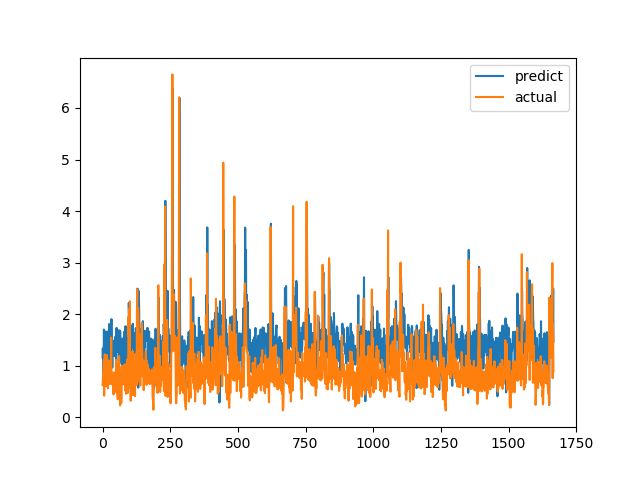

Data behind this chart, as committed beside it:
predict, actual
1.167, 0.6238
1.334, 0.6915
1.208, 0.8558
1.133, 0.7094
0.8285, 1.015
1.701, 1.116
1.52, 0.4183
1.327, 1.002
1.174, 1.219
1.668, 1.143
0.7478, 0.6528
1.068, 0.6747
1.54, 0.601
1.332, 0.6695
1.509, 0.6538
1.393, 0.7814
1.517, 1.206
1.663, 0.8469
1.179, 0.8286
1.152, 0.6482
1.491, 0.5624
1.165, 0.7183
1.252, 1.1
1.434, 0.9542
1.808, 0.729
1.273, 0.6694
1.031, 0.8631
1.434, 0.6465
1.393, 0.8223
1.472, 0.9236
1.157, 0.8301
0.6598, 1.067
1.767, 1.546
1.904, 0.6827
1.549, 0.6386
1.431, 0.6464
0.9621, 0.6881
1.436, 0.7274
1.405, 0.65
1.484, 0.8694
1.401, 0.4409
1.275, 0.4519
1.192, 0.7575
1.245, 0.4952
1.199, 0.6851
1.268, 0.7244
1.557, 0.8654
1.399, 0.74
1.352, 0.8071
1.457, 0.8204
0.8336, 1.114
1.712, 1.109
1.735, 0.4751
1.403, 1.039
1.642, 0.9458
1.599, 0.7878
1.266, 0.3505
1.688, 0.9368
1.457, 0.9868
1.644, 0.647
... 1,607 more rows
